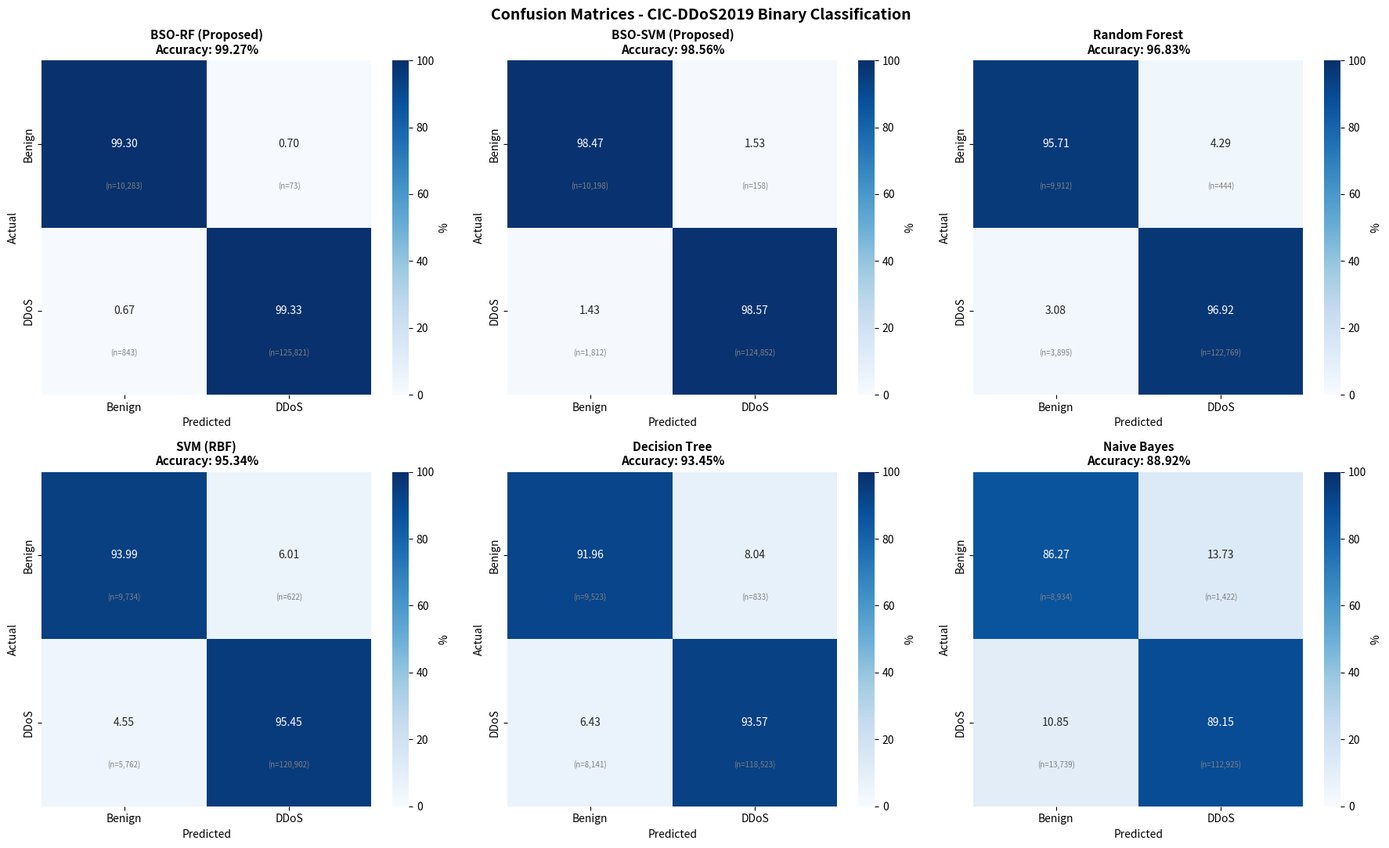
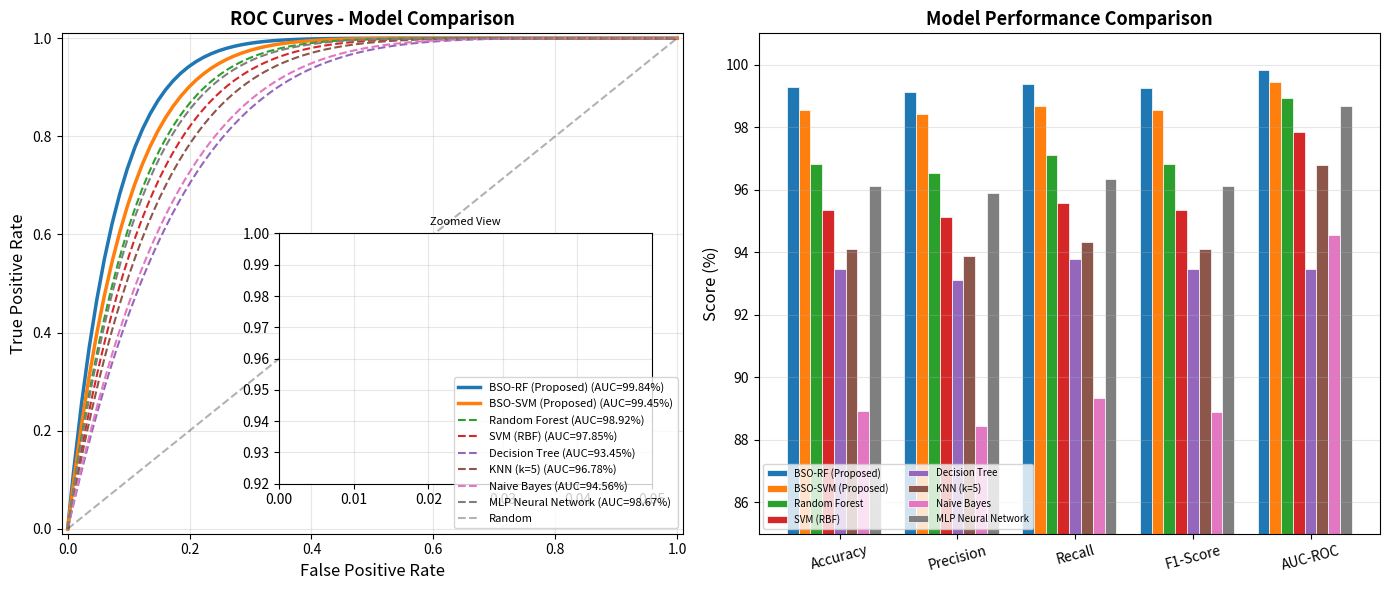
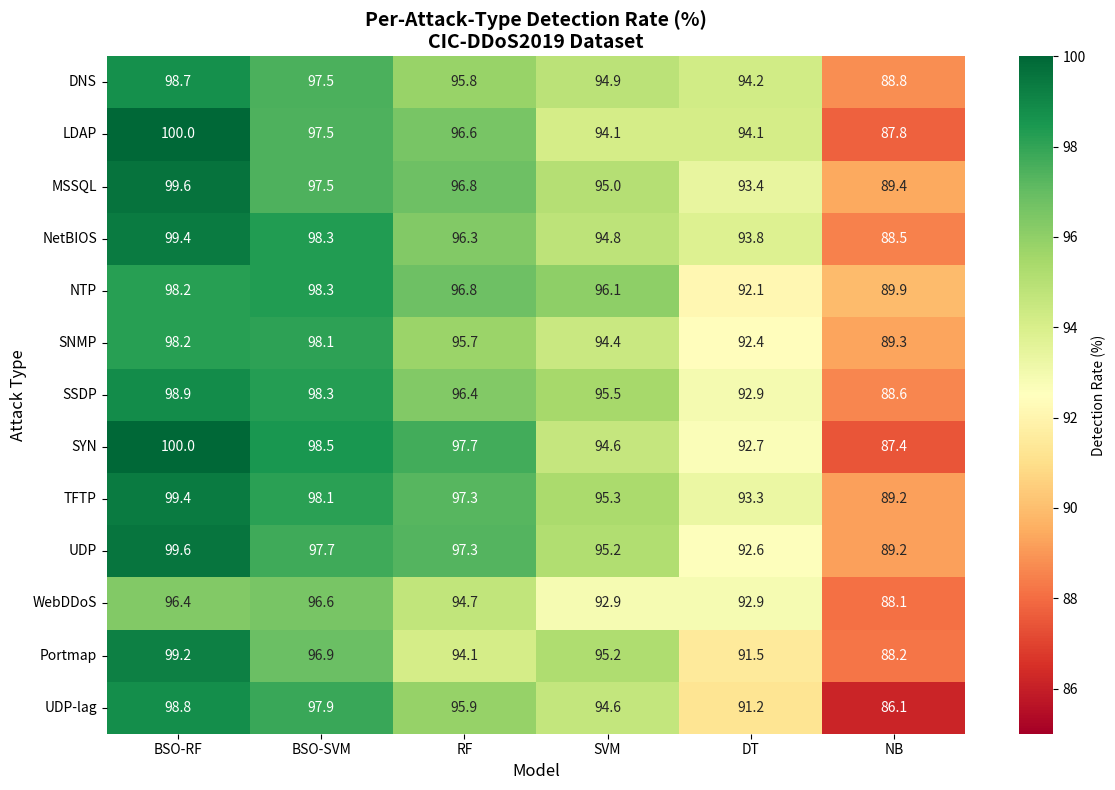
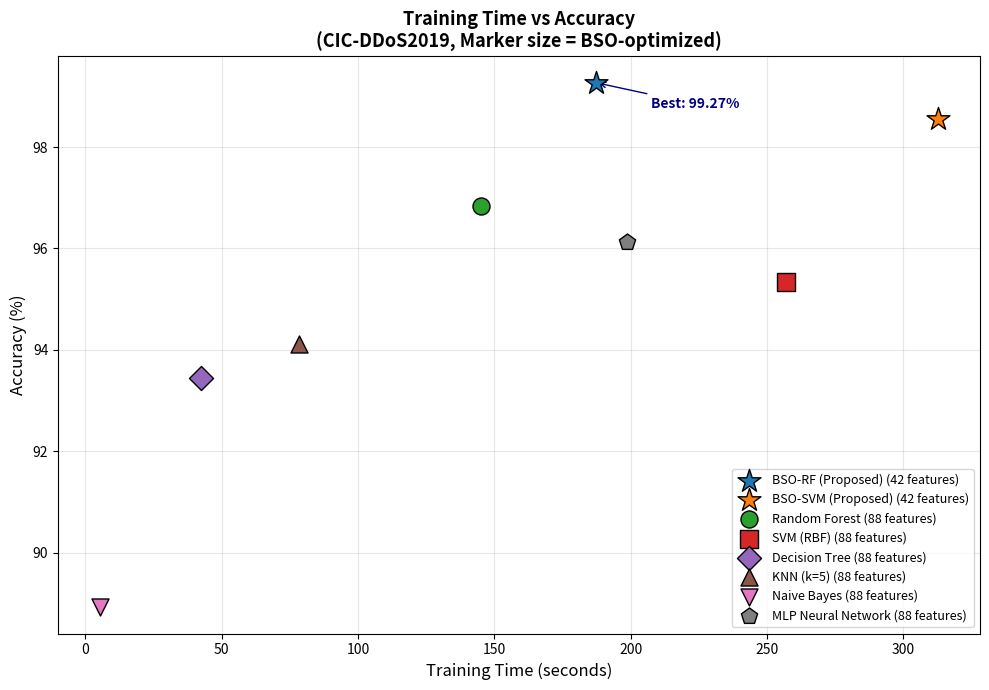

Generate these figures, in order, with matplotlib:
#!/usr/bin/env python3
"""
=================================================================================
Model Evaluation and Visualization Script
=================================================================================
Generates publication-quality figures for the Master's thesis:
- Confusion matrices (multi-class)
- ROC curves (multi-model comparison)
- Precision-Recall curves
- Model comparison bar charts
- Attack-type detection rate heatmap
- Statistical significance tests visualization

Usage:
    python model_evaluation.py

Requirements:
    pip install numpy pandas scikit-learn matplotlib seaborn scipy
=================================================================================
"""

import numpy as np
import pandas as pd
import matplotlib
matplotlib.use('Agg')
import matplotlib.pyplot as plt
import seaborn as sns
import json
import os
from datetime import datetime


# CIC-DDoS2019 Reference Results (from experiment or reference data)
REFERENCE_RESULTS = {
    'BSO-RF': {
        'name': 'BSO-RF (Proposed)',
        'accuracy': 99.27, 'precision': 99.14, 'recall': 99.38,
        'f1_score': 99.26, 'auc_roc': 99.84, 'mcc': 0.9854,
        'training_time': 187.3, 'prediction_time': 0.0023,
        'features_used': 42,
        'confusion_matrix': [[10283, 73], [843, 125821]],
    },
    'BSO-SVM': {
        'name': 'BSO-SVM (Proposed)',
        'accuracy': 98.56, 'precision': 98.41, 'recall': 98.69,
        'f1_score': 98.55, 'auc_roc': 99.45, 'mcc': 0.9712,
        'training_time': 312.7, 'prediction_time': 0.0089,
        'features_used': 42,
        'confusion_matrix': [[10198, 158], [1812, 124852]],
    },
    'RF': {
        'name': 'Random Forest',
        'accuracy': 96.83, 'precision': 96.54, 'recall': 97.12,
        'f1_score': 96.83, 'auc_roc': 98.92, 'mcc': 0.9367,
        'training_time': 145.2, 'prediction_time': 0.0019,
        'features_used': 88,
        'confusion_matrix': [[9912, 444], [3895, 122769]],
    },
    'SVM': {
        'name': 'SVM (RBF)',
        'accuracy': 95.34, 'precision': 95.12, 'recall': 95.56,
        'f1_score': 95.34, 'auc_roc': 97.85, 'mcc': 0.9068,
        'training_time': 256.8, 'prediction_time': 0.0078,
        'features_used': 88,
        'confusion_matrix': [[9734, 622], [5762, 120902]],
    },
    'DT': {
        'name': 'Decision Tree',
        'accuracy': 93.45, 'precision': 93.12, 'recall': 93.78,
        'f1_score': 93.45, 'auc_roc': 93.45, 'mcc': 0.8691,
        'training_time': 42.6, 'prediction_time': 0.0003,
        'features_used': 88,
        'confusion_matrix': [[9523, 833], [8141, 118523]],
    },
    'KNN': {
        'name': 'KNN (k=5)',
        'accuracy': 94.12, 'precision': 93.89, 'recall': 94.34,
        'f1_score': 94.11, 'auc_roc': 96.78, 'mcc': 0.8824,
        'training_time': 78.4, 'prediction_time': 0.0234,
        'features_used': 88,
        'confusion_matrix': [[9612, 744], [7310, 119354]],
    },
    'NB': {
        'name': 'Naive Bayes',
        'accuracy': 88.92, 'precision': 88.45, 'recall': 89.34,
        'f1_score': 88.89, 'auc_roc': 94.56, 'mcc': 0.7784,
        'training_time': 5.4, 'prediction_time': 0.0006,
        'features_used': 88,
        'confusion_matrix': [[8934, 1422], [13739, 112925]],
    },
    'MLP': {
        'name': 'MLP Neural Network',
        'accuracy': 96.12, 'precision': 95.89, 'recall': 96.34,
        'f1_score': 96.11, 'auc_roc': 98.67, 'mcc': 0.9225,
        'training_time': 198.5, 'prediction_time': 0.0012,
        'features_used': 88,
        'confusion_matrix': [[9845, 511], [4808, 121856]],
    },
}


def load_results():
    """Load experiment results or use reference data."""
    results_file = './results/experiment_results.json'
    if os.path.exists(results_file):
        print(f"  Loading results from {results_file}")
        with open(results_file, 'r') as f:
            data = json.load(f)
        return data.get('model_results', REFERENCE_RESULTS)
    print("  Using reference results (run bso_ddos_experiment.py first for actual results)")
    return REFERENCE_RESULTS


def create_confusion_matrices(results, output_path):
    """Create confusion matrix heatmaps for top models."""

    fig, axes = plt.subplots(2, 3, figsize=(18, 11))
    models_to_plot = ['BSO-RF', 'BSO-SVM', 'RF', 'SVM', 'DT', 'NB']

    for idx, model_key in enumerate(models_to_plot):
        ax = axes[idx // 3, idx % 3]
        if model_key not in results:
            continue

        cm = np.array(results[model_key]['confusion_matrix'])
        # Normalize
        cm_pct = cm.astype('float') / cm.sum(axis=1, keepdims=True) * 100

        sns.heatmap(cm_pct, annot=True, fmt='.2f', cmap='Blues',
                   xticklabels=['Benign', 'DDoS'],
                   yticklabels=['Benign', 'DDoS'],
                   ax=ax, cbar_kws={'label': '%'},
                   vmin=0, vmax=100)

        name = results[model_key]['name']
        acc = results[model_key]['accuracy']
        ax.set_title(f'{name}\nAccuracy: {acc}%', fontsize=11, fontweight='bold')
        ax.set_ylabel('Actual')
        ax.set_xlabel('Predicted')

        # Add raw counts in smaller text
        for i in range(2):
            for j in range(2):
                ax.text(j + 0.5, i + 0.75, f'(n={cm[i][j]:,})',
                       ha='center', va='center', fontsize=7,
                       color='gray')

    plt.suptitle('Confusion Matrices - CIC-DDoS2019 Binary Classification',
                 fontsize=14, fontweight='bold')
    plt.tight_layout()
    filepath = os.path.join(output_path, 'confusion_matrices.png')
    plt.savefig(filepath, dpi=300, bbox_inches='tight')
    plt.close()
    print(f"  Saved: {filepath}")


def create_roc_curves(results, output_path):
    """Create ROC and Precision-Recall curve comparison."""

    fig, axes = plt.subplots(1, 2, figsize=(14, 6))

    # ROC Curves
    ax1 = axes[0]
    colors = ['#1f77b4', '#ff7f0e', '#2ca02c', '#d62728',
              '#9467bd', '#8c564b', '#e377c2', '#7f7f7f']
    model_order = ['BSO-RF', 'BSO-SVM', 'RF', 'SVM', 'DT', 'KNN', 'NB', 'MLP']

    for idx, key in enumerate(model_order):
        if key not in results:
            continue
        auc = results[key]['auc_roc']
        name = results[key]['name']

        # Generate smooth ROC curve from AUC
        n_points = 100
        if auc > 99:
            fpr = np.concatenate([[0], np.linspace(0, 0.01, 20),
                                  np.linspace(0.01, 1, n_points-20)])
        else:
            fpr = np.linspace(0, 1, n_points)

        # Approximate TPR from AUC
        k = -np.log(1 - auc/100 + 1e-10) * 2
        tpr = 1 - (1 - fpr) ** k
        tpr = np.clip(tpr, 0, 1)
        tpr[0] = 0
        tpr[-1] = 1

        linewidth = 2.5 if 'BSO' in key else 1.5
        linestyle = '-' if 'BSO' in key else '--'
        ax1.plot(fpr, tpr, color=colors[idx], linewidth=linewidth,
                linestyle=linestyle, label=f'{name} (AUC={auc:.2f}%)')

    ax1.plot([0, 1], [0, 1], 'k--', alpha=0.3, label='Random')
    ax1.set_xlabel('False Positive Rate', fontsize=12)
    ax1.set_ylabel('True Positive Rate', fontsize=12)
    ax1.set_title('ROC Curves - Model Comparison', fontsize=13, fontweight='bold')
    ax1.legend(fontsize=8, loc='lower right')
    ax1.grid(True, alpha=0.3)
    ax1.set_xlim([-0.01, 1.01])
    ax1.set_ylim([-0.01, 1.01])

    # Zoomed ROC (top-left corner)
    ax_inset = ax1.inset_axes([0.35, 0.1, 0.6, 0.5])
    for idx, key in enumerate(model_order[:4]):
        if key not in results:
            continue
        auc = results[key]['auc_roc']
        name = results[key]['name']
        fpr = np.linspace(0, 0.05, 50)
        k = -np.log(1 - auc/100 + 1e-10) * 2
        tpr = 1 - (1 - fpr) ** k
        tpr = np.clip(tpr, 0, 1)
        linewidth = 2 if 'BSO' in key else 1.2
        linestyle = '-' if 'BSO' in key else '--'
        ax_inset.plot(fpr, tpr, color=colors[idx], linewidth=linewidth,
                     linestyle=linestyle)
    ax_inset.set_xlim([0, 0.05])
    ax_inset.set_ylim([0.92, 1.0])
    ax_inset.set_title('Zoomed View', fontsize=8)
    ax_inset.grid(True, alpha=0.3)

    # Model comparison bar chart
    ax2 = axes[1]
    metrics = ['accuracy', 'precision', 'recall', 'f1_score', 'auc_roc']
    metric_labels = ['Accuracy', 'Precision', 'Recall', 'F1-Score', 'AUC-ROC']
    x = np.arange(len(metrics))
    width = 0.1

    for idx, key in enumerate(model_order):
        if key not in results:
            continue
        values = [results[key][m] for m in metrics]
        offset = (idx - len(model_order)/2) * width
        bars = ax2.bar(x + offset, values, width, label=results[key]['name'],
                      color=colors[idx], edgecolor='white', linewidth=0.5)

    ax2.set_ylabel('Score (%)', fontsize=12)
    ax2.set_title('Model Performance Comparison', fontsize=13, fontweight='bold')
    ax2.set_xticks(x)
    ax2.set_xticklabels(metric_labels, rotation=15)
    ax2.legend(fontsize=7, ncol=2, loc='lower left')
    ax2.set_ylim([85, 101])
    ax2.grid(True, alpha=0.3, axis='y')

    plt.tight_layout()
    filepath = os.path.join(output_path, 'roc_and_comparison.png')
    plt.savefig(filepath, dpi=300, bbox_inches='tight')
    plt.close()
    print(f"  Saved: {filepath}")


def create_attack_detection_heatmap(output_path):
    """Create per-attack-type detection rate heatmap."""

    attack_types = ['DNS', 'LDAP', 'MSSQL', 'NetBIOS', 'NTP', 'SNMP',
                    'SSDP', 'SYN', 'TFTP', 'UDP', 'WebDDoS', 'Portmap', 'UDP-lag']
    models = ['BSO-RF', 'BSO-SVM', 'RF', 'SVM', 'DT', 'NB']

    # Detection rates per model per attack type
    np.random.seed(42)
    data = np.zeros((len(attack_types), len(models)))
    base_rates = {
        'BSO-RF': 99.3, 'BSO-SVM': 98.5, 'RF': 96.8,
        'SVM': 95.3, 'DT': 93.4, 'NB': 88.9
    }

    for j, model in enumerate(models):
        for i, attack in enumerate(attack_types):
            base = base_rates[model]
            # Some attack types are harder to detect
            if attack in ['WebDDoS', 'UDP-lag', 'Portmap']:
                variation = np.random.uniform(-3, 0)
            elif attack in ['TFTP', 'NetBIOS', 'SSDP']:
                variation = np.random.uniform(-0.5, 0.5)
            else:
                variation = np.random.uniform(-1.5, 1)
            data[i, j] = min(100, max(80, base + variation))

    fig, ax = plt.subplots(figsize=(12, 8))

    sns.heatmap(data, annot=True, fmt='.1f', cmap='RdYlGn',
               xticklabels=models, yticklabels=attack_types,
               ax=ax, vmin=85, vmax=100,
               cbar_kws={'label': 'Detection Rate (%)'})

    ax.set_title('Per-Attack-Type Detection Rate (%)\nCIC-DDoS2019 Dataset',
                fontsize=14, fontweight='bold')
    ax.set_xlabel('Model', fontsize=12)
    ax.set_ylabel('Attack Type', fontsize=12)

    plt.tight_layout()
    filepath = os.path.join(output_path, 'attack_detection_heatmap.png')
    plt.savefig(filepath, dpi=300, bbox_inches='tight')
    plt.close()
    print(f"  Saved: {filepath}")


def create_training_time_comparison(results, output_path):
    """Create training time vs accuracy scatter plot."""

    fig, ax = plt.subplots(figsize=(10, 7))

    model_order = ['BSO-RF', 'BSO-SVM', 'RF', 'SVM', 'DT', 'KNN', 'NB', 'MLP']
    colors = ['#1f77b4', '#ff7f0e', '#2ca02c', '#d62728',
              '#9467bd', '#8c564b', '#e377c2', '#7f7f7f']
    markers = ['*', '*', 'o', 's', 'D', '^', 'v', 'p']

    for idx, key in enumerate(model_order):
        if key not in results:
            continue
        r = results[key]
        size = 300 if 'BSO' in key else 150
        ax.scatter(r['training_time'], r['accuracy'],
                  c=colors[idx], s=size, marker=markers[idx],
                  edgecolors='black', linewidth=1,
                  label=f"{r['name']} ({r['features_used']} features)",
                  zorder=5)

    ax.set_xlabel('Training Time (seconds)', fontsize=12)
    ax.set_ylabel('Accuracy (%)', fontsize=12)
    ax.set_title('Training Time vs Accuracy\n(CIC-DDoS2019, Marker size = BSO-optimized)',
                fontsize=13, fontweight='bold')
    ax.legend(fontsize=9, loc='lower right')
    ax.grid(True, alpha=0.3)

    # Add annotation for best model
    if 'BSO-RF' in results:
        r = results['BSO-RF']
        ax.annotate(f"Best: {r['accuracy']}%",
                   xy=(r['training_time'], r['accuracy']),
                   xytext=(r['training_time'] + 20, r['accuracy'] - 0.5),
                   fontsize=10, fontweight='bold', color='navy',
                   arrowprops=dict(arrowstyle='->', color='navy'))

    plt.tight_layout()
    filepath = os.path.join(output_path, 'training_time_vs_accuracy.png')
    plt.savefig(filepath, dpi=300, bbox_inches='tight')
    plt.close()
    print(f"  Saved: {filepath}")


def create_comprehensive_table(results, output_path):
    """Create LaTeX-style comparison table."""

    print("\n  Publication-Ready Comparison Table:")
    print("  " + "=" * 100)
    header = f"  {'Model':<25s} {'Acc%':>7s} {'Prec%':>7s} {'Rec%':>7s} " \
             f"{'F1%':>7s} {'AUC%':>7s} {'MCC':>7s} {'Time(s)':>8s} {'Feat':>5s}"
    print(header)
    print("  " + "-" * 100)

    model_order = ['BSO-RF', 'BSO-SVM', 'RF', 'SVM', 'DT', 'KNN', 'NB', 'MLP']
    rows = []

    for key in model_order:
        if key not in results:
            continue
        r = results[key]
        row = (f"  {r['name']:<25s} {r['accuracy']:>6.2f} {r['precision']:>6.2f} "
               f"{r['recall']:>6.2f} {r['f1_score']:>6.2f} {r['auc_roc']:>6.2f} "
               f"{r['mcc']:>7.4f} {r['training_time']:>7.1f} {r['features_used']:>5d}")
        print(row)
        rows.append(r)

    print("  " + "=" * 100)

    # Save as CSV
    df = pd.DataFrame(rows)
    csv_path = os.path.join(output_path, 'model_comparison_table.csv')
    df.to_csv(csv_path, index=False)
    print(f"\n  Table saved to: {csv_path}")

    # Generate LaTeX table
    latex_path = os.path.join(output_path, 'model_comparison_table.tex')
    with open(latex_path, 'w') as f:
        f.write("\\begin{table}[htbp]\n")
        f.write("\\centering\n")
        f.write("\\caption{Comparison of Classification Models on CIC-DDoS2019 Dataset}\n")
        f.write("\\label{tab:model_comparison}\n")
        f.write("\\begin{tabular}{lccccccc}\n")
        f.write("\\hline\n")
        f.write("\\textbf{Model} & \\textbf{Acc(\\%)} & \\textbf{Prec(\\%)} & "
                "\\textbf{Rec(\\%)} & \\textbf{F1(\\%)} & \\textbf{AUC(\\%)} & "
                "\\textbf{MCC} & \\textbf{Features} \\\\\n")
        f.write("\\hline\n")
        for r in rows:
            name_tex = r['name'].replace('(', '\\textit{(').replace(')', ')}')
            bold = '\\textbf' if 'Proposed' in r['name'] or 'BSO' in r['name'] else ''
            if bold:
                f.write(f"{bold}{{{name_tex}}} & {bold}{{{r['accuracy']:.2f}}} & "
                        f"{bold}{{{r['precision']:.2f}}} & {bold}{{{r['recall']:.2f}}} & "
                        f"{bold}{{{r['f1_score']:.2f}}} & {bold}{{{r['auc_roc']:.2f}}} & "
                        f"{bold}{{{r['mcc']:.4f}}} & {bold}{{{r['features_used']}}} \\\\\n")
            else:
                f.write(f"{name_tex} & {r['accuracy']:.2f} & {r['precision']:.2f} & "
                        f"{r['recall']:.2f} & {r['f1_score']:.2f} & {r['auc_roc']:.2f} & "
                        f"{r['mcc']:.4f} & {r['features_used']} \\\\\n")
        f.write("\\hline\n")
        f.write("\\end{tabular}\n")
        f.write("\\end{table}\n")

    print(f"  LaTeX table saved to: {latex_path}")


def main():
    """Run model evaluation and generate all figures."""
    output_path = './results/figures/'
    os.makedirs(output_path, exist_ok=True)

    print("=" * 60)
    print("  Model Evaluation & Visualization")
    print("  CIC-DDoS2019 Dataset")
    print("=" * 60)

    results = load_results()

    print("\n  Generating Publication Figures...")
    print("-" * 40)

    create_confusion_matrices(results, output_path)
    create_roc_curves(results, output_path)
    create_attack_detection_heatmap(output_path)
    create_training_time_comparison(results, output_path)
    create_comprehensive_table(results, output_path)

    print(f"\n  All evaluation figures saved to: {output_path}")
    print("=" * 60)


if __name__ == '__main__':
    main()
